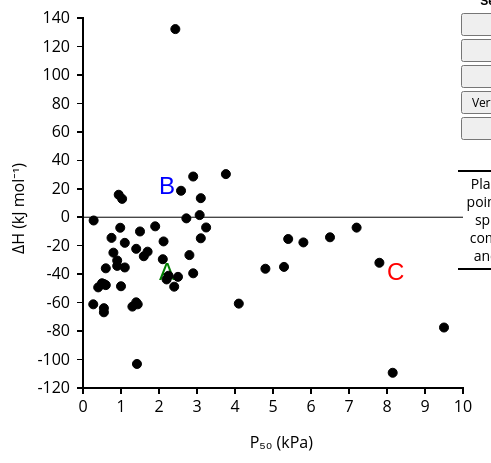
D3 v3 page, settled after 480 driven frames (8 s of simulated time); the page loaded 1 data file(s).


    			var margin = {top: 10, right: 20, bottom: 70, left: 100},
    				width = 500 - margin.left - margin.right,
    				height = 450 - margin.top - margin.bottom;

          var x = d3.scale.linear()
    				.range([0, width]);

    			var y = d3.scale.linear()
    				.range([height, 0]);

    			var color = d3.scale.ordinal()
    				.range(["#e41a1c"," #377eb8","#4daf4a", "#ffff33", "#984ea3", "#ff7f00", "#a6cee3", "#b15928"]);

    			var shapes = {
    				"benthic":    "square",
    				"hemoglobin": "square",
    				"vertebrate": "square",
            "migrator": "square"
    				};

    			function shape(d) {
    				return shapes[d] || "circle";
    				}

    			var legendsymbols = d3.svg.symbol().type(shape);

    			var xAxis = d3.svg.axis()
    				.scale(x)
    				.tickPadding(7)
    				.orient("bottom");

    			var yAxis = d3.svg.axis()
    				.scale(y)
    				.tickPadding(7)
    				.orient("left");



          var tooltip = d3.select(".boxgraph").append("div")
                 .attr("class", "tooltip")
                 .style("opacity", 0);

    			var svg = d3.select(".boxgraph").append("svg")
    				.attr("width", width + margin.left + margin.right)
    				.attr("height", height + margin.top + margin.bottom)
    				.append("g")
    				.attr("transform", "translate(" + margin.left + "," + margin.top + ")");


    			d3.tsv("graphdata/oik.02650_data.tsv", function(error, data) {
    				data.forEach(function(d) {
    					d.p50 = +d.p50;
    					d.deltaH = +d.deltaH;
    					});

    			 	x.domain(d3.extent(data, function(d) { return d.p50; })).nice();
    				y.domain(d3.extent(data, function(d) { return d.deltaH; })).nice();

    				svg.append("g")
    					.attr("class", "x axis")
    				  .attr("transform", "translate(0," + height + ")")
    				  .call(xAxis)
    				  .append("text")
    				  .attr("class", "label")
    				  .attr("x", (width- margin.left - margin.right)/2+100)
    				  .attr("y", 60)
    				  .style("text-anchor", "end")
    				  .text("P\u2085\u2080 (kPa)");

    				svg.append("g")
    				  .attr("class", "y axis")
    				  .call(yAxis)
    				  .append("text")
    				  .attr("transform", "rotate(-90)")
    				  .attr("y", -70)
    				  .attr("dy", ".71em")
    				  .attr("x", (-height + margin.top + margin.bottom)/2)
    				  .style("text-anchor", "end")
    				  .text("\u0394H (kJ mol\u207B\u00B9)");

            svg.append("line")
              .attr("x1", 0)
              .attr("y1", y(0))
              .attr("x2", width)
              .attr("y2", y(0))
              .attr("stroke-width", 1)
              .attr("stroke", "black");


            svg.append("text")
              .attr("transform", function(d) {return "translate(" + x(2) + "," + y(-40-4) + ")"; })
              .text("A")
              .attr("font-family", "sans-serif")
              .attr("font-size", "24px")
              .attr("fill", "green");

            svg.append("text")
              .attr("transform", function(d) {return "translate(" + x(2) + "," + y(20-4) + ")"; })
              .text("B")
              .attr("font-family", "sans-serif")
              .attr("font-size", "24px")
              .attr("fill", "blue");

            svg.append("text")
              .attr("transform", function(d) {return "translate(" + x(8) + "," + y(-40-4) + ")"; })
              .text("C")
              .attr("font-family", "sans-serif")
              .attr("font-size", "24px")
              .attr("fill", "red");

    				svg.selectAll(".dot")
    				  .data(data)
    				 .enter().append("path")
    				  .attr("class", "dot")
    				  .attr("transform", function(d) {return "translate(" + x(d.p50) + "," + y(d.deltaH) + ")"; })
    				  .attr("d", d3.svg.symbol().type("circle"))
    				  .attr("cx", function(d) { return x(d.p50); })
    				  .attr("cy", function(d) { return y(d.deltaH); })
    				  .style("fill", "black")
    					  .on("mouseover", function(d) {
                  var xPosition = parseFloat(d3.select(this).attr("cx"))+110;
      						var yPosition = parseFloat(d3.select(this).attr("cy"));
              	  tooltip.transition()
                    .duration(200)
                    .style("opacity", 1);
                  tooltip.html("Species: " + "<i>" + d.Species + "</i>" + "<br/>" + "Common Name: " + d.CommonName + "<br/>" + "Reference: " + d.Reference)
                    .style("left", xPosition + "px")
                    .style("top", yPosition + "px");})
                .on("mouseout", function(d) {
                  tooltip.transition()
                    .style("opacity", 0);});


    			  });

    		


    			d3.select(".habitat").on("click", function(d) {
    				svg.selectAll(".dot")
    					.attr("d",  function(d) { return legendsymbols(d.Habitat);})
    					.style("fill", function(d) {return color(d.Habitat); });

    				d3.selectAll("#pigmentsymb").style("opacity", 0);
    				d3.selectAll("#pigmenttext").style("opacity", 0);
    				d3.selectAll("#vertebratesymb").style("opacity", 0);
    				d3.selectAll("#vertebratetext").style("opacity", 0);
            d3.selectAll("#migratorsymb").style("opacity", 0);
            d3.selectAll("#migratortext").style("opacity", 0);

    				var legend = svg.selectAll(".legend")
    					.data(color.domain())
    				 .enter().append("g")
    					.attr("class", "legend")
    					.attr("transform", function (d, i){if (d=="benthic"){return "translate(0,0)";}else{return "translate(0,20)";}});

    				legend.append("path")
    					.attr("transform", function() { return "translate("+(width-14)+",10)"; })
    					.attr("d", legendsymbols)
    					.style("fill", color)
    					.style("opacity", 1)
    					.style("stroke", "#000")
    					.attr("id", "habitatsymb");

    				legend.append("text")
    					.attr("x", width - 24)
    					.attr("y", 9)
    					.attr("dy", ".35em")
    					.style("text-anchor", "end")
    					.text(function(d) { return d; })
    					.attr("id", "habitattext")
    					.style("opacity", 1);

    				d3.selectAll("#habitatsymb").style("opacity", 1);
    				d3.selectAll("#habitattext").style("opacity", 1);
            });

    			d3.select(".pigment").on("click", function(d) {
    				svg.selectAll(".dot")
    					.attr("d",  function(d) {return legendsymbols(d.Pigment);})
    					.style("fill", function(d) {return color(d.Pigment); });

    				d3.selectAll("#habitatsymb").style("opacity", 0);
    				d3.selectAll("#habitattext").style("opacity", 0);
    				d3.selectAll("#vertebratesymb").style("opacity", 0);
    				d3.selectAll("#vertebratetext").style("opacity", 0);
            d3.selectAll("#migratorsymb").style("opacity", 0);
            d3.selectAll("#migratortext").style("opacity", 0);

    				var legend = svg.selectAll(".legend")
    					.data(color.domain())
    				.enter().append("g")
    					.attr("class", "legend")
    					.attr("transform", function (d, i){if (d=="hemoglobin"){return "translate(0,0)";}else{return "translate(0,20)";}});

    				legend.append("path")
    					.attr("transform", function() { return "translate("+(width-14)+",10)"; })
    					.attr("d", legendsymbols)
    					.style("fill", color)
    					.style("opacity", 1)
    					.style("stroke", "#000")
    					.attr("id", "pigmentsymb");

    				legend.append("text")
    					.attr("x", width - 24)
    					.attr("y", 9)
    					.attr("dy", ".35em")
    					.style("text-anchor", "end")
    					.text(function(d) { return d; })
    					.attr("id", "pigmenttext");

    				d3.selectAll("#pigmentsymb").style("opacity", 1);
    				d3.selectAll("#pigmenttext").style("opacity", 1);
    				});

    			d3.select(".vertebrate").on("click", function(d) {
    				svg.selectAll(".dot")
    					.attr("d",  function(d) {return legendsymbols(d.Vertebrate);})
    					.style("fill", function(d) { return color(d.Vertebrate); });

    				d3.selectAll("#habitatsymb").style("opacity", 0);
    				d3.selectAll("#habitattext").style("opacity", 0);
    				d3.selectAll("#pigmentsymb").style("opacity", 0);
    				d3.selectAll("#pigmenttext").style("opacity", 0);
            d3.selectAll("#migratorsymb").style("opacity", 0);
            d3.selectAll("#migratortext").style("opacity", 0);

    				var legend = svg.selectAll(".legend")
    					.data(color.domain())
    				.enter().append("g")
    					.attr("class", "legend")
    					.attr("transform", function (d, i){if (d=="vertebrate"){return "translate(0,0)";}else{return "translate(0,20)";}});

    				legend.append("path")
    					.attr("transform", function() { return "translate("+(width-14)+",10)"; })
    					.attr("d", legendsymbols)
    					.style("fill", color)
    					.style("opacity", 1)
    					.style("stroke", "#000")
    					.attr("id", "vertebratesymb");

    				legend.append("text")
    					.attr("x", width - 24)
    					.attr("y", 9)
    					.attr("dy", ".35em")
    					.style("text-anchor", "end")
    					.text(function(d) { return d; })
    					.attr("id", "vertebratetext");

    				d3.selectAll("#vertebratesymb").style("opacity", 1);
    				d3.selectAll("#vertebratetext").style("opacity", 1);
    				});


          d3.select(".migrator").on("click", function(d) {
              svg.selectAll(".dot")
                .attr("d",  function(d) { return legendsymbols(d.Migrator);})
                .style("fill", function(d) {return color(d.Migrator); });

              d3.selectAll("#habitatsymb").style("opacity", 0);
        			d3.selectAll("#habitattext").style("opacity", 0);
              d3.selectAll("#pigmentsymb").style("opacity", 0);
              d3.selectAll("#pigmenttext").style("opacity", 0);
              d3.selectAll("#vertebratesymb").style("opacity", 0);
              d3.selectAll("#vertebratetext").style("opacity", 0);

              var legend = svg.selectAll(".legend")
                .data(color.domain())
               .enter().append("g")
                .attr("class", "legend")
                .attr("transform", function (d, i){if (d=="migrator"){return "translate(0,0)";}else{return "translate(0,20)";}});

              legend.append("path")
                .attr("transform", function() { return "translate("+(width-14)+",10)"; })
                .attr("d", legendsymbols)
                .style("fill", color)
                .style("opacity", 1)
                .style("stroke", "#000")
                .attr("id", "migratorsymb");

              legend.append("text")
                .attr("x", width - 24)
                .attr("y", 9)
                .attr("dy", ".35em")
                .style("text-anchor", "end")
                .text(function(d) { return d; })
                .attr("id", "migratortext")
                .style("opacity", 1);

              d3.selectAll("#migratorsymb").style("opacity", 1);
              d3.selectAll("#migratortext").style("opacity", 1);
               });


    			d3.select(".none").on("click", function(d) {
    				svg.selectAll(".dot")
    					.attr("d", d3.svg.symbol().type("circle"))
    					.style("fill", function(d) { return "black"; });

    				d3.selectAll("#habitatsymb").style("opacity", 0);
    				d3.selectAll("#habitattext").style("opacity", 0);
    				d3.selectAll("#pigmentsymb").style("opacity", 0);
    				d3.selectAll("#pigmenttext").style("opacity", 0);
    				d3.selectAll("#vertebratesymb").style("opacity", 0);
    				d3.selectAll("#vertebratetext").style("opacity", 0);
            d3.selectAll("#migratorsymb").style("opacity", 0);
            d3.selectAll("#migratortext").style("opacity", 0);
    				});

    		

### data: graphdata/oik.02650_data.tsv, 6189 bytes — head not shown